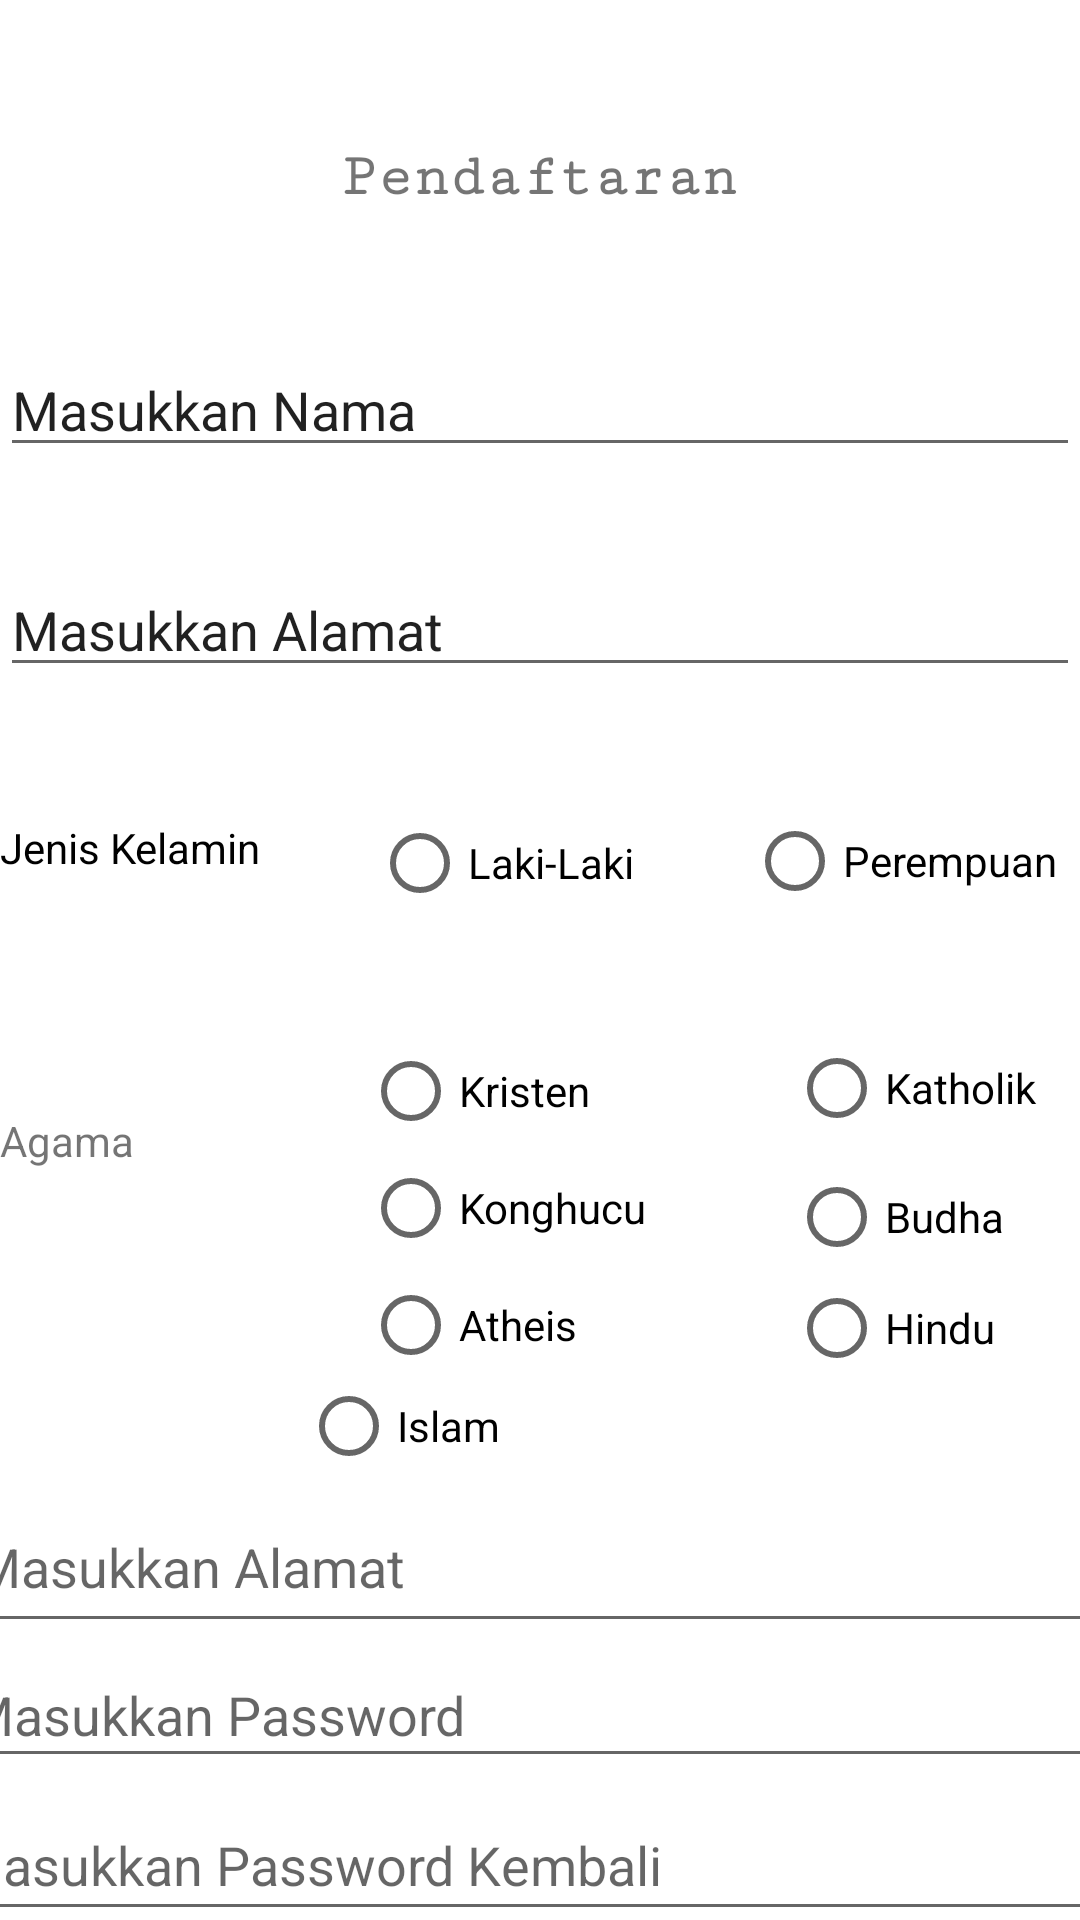

Reconstruct the res/layout file that produces this screen, plus the resources it refers to.
<!-- AndroidManifest.xml: application theme Theme.MyExercisePAM -->
<!-- res/layout/activity_pendaftaran.xml -->
<?xml version="1.0" encoding="utf-8"?>
<androidx.constraintlayout.widget.ConstraintLayout
    xmlns:android="http://schemas.android.com/apk/res/android"
    xmlns:app="http://schemas.android.com/apk/res-auto"
    xmlns:tools="http://schemas.android.com/tools"
    android:layout_width="match_parent"
    android:background="@color/white"
    android:layout_height="match_parent">

    <TextView
        android:id="@+id/tvpndftrn"
        android:layout_width="wrap_content"
        android:layout_height="wrap_content"
        android:layout_marginTop="48dp"
        android:fontFamily="serif-monospace"
        android:textStyle="bold"
        android:textSize="20dp"
        android:text="@string/pndftrn"
        app:layout_constraintEnd_toEndOf="parent"
        app:layout_constraintHorizontal_bias="0.498"
        app:layout_constraintStart_toStartOf="parent"
        app:layout_constraintTop_toTopOf="parent" />

    <com.google.android.material.textfield.TextInputEditText
        android:id="@+id/edmsknnama"
        android:layout_width="match_parent"
        android:layout_height="wrap_content"
        android:layout_marginTop="44dp"
        android:text="@string/msknnama"
        app:layout_constraintStart_toStartOf="parent"
        app:layout_constraintTop_toBottomOf="@+id/tvpndftrn" />

    <com.google.android.material.textfield.TextInputEditText
        android:id="@+id/textInputEditText2"
        android:layout_width="match_parent"
        android:layout_height="wrap_content"
        android:layout_marginTop="32dp"
        android:text="@string/msknalmt"
        app:layout_constraintEnd_toEndOf="parent"
        app:layout_constraintHorizontal_bias="0.0"
        app:layout_constraintStart_toStartOf="parent"
        app:layout_constraintTop_toBottomOf="@+id/edmsknnama" />

    <RadioButton
        android:id="@+id/lk"
        android:layout_width="109dp"
        android:layout_height="29dp"
        android:layout_marginStart="20dp"
        android:layout_marginTop="44dp"
        android:text="@string/Rlk"
        app:layout_constraintStart_toEndOf="@+id/jnsklmn"
        app:layout_constraintTop_toBottomOf="@+id/textInputEditText2" />

    <TextView
        android:id="@+id/jnsklmn"
        android:layout_width="104dp"
        android:layout_height="30dp"
        android:layout_marginTop="44dp"
        android:text="@string/tjenisklmn"
        android:textColor="@color/black"
        app:layout_constraintStart_toStartOf="parent"
        app:layout_constraintTop_toBottomOf="@+id/textInputEditText2" />

    <RadioButton
        android:id="@+id/pr"
        android:layout_width="112dp"
        android:layout_height="28dp"
        android:layout_marginStart="16dp"
        android:layout_marginTop="44dp"
        android:text="@string/Rpr"
        app:layout_constraintStart_toEndOf="@+id/lk"
        app:layout_constraintTop_toBottomOf="@+id/textInputEditText2" />

    <RadioButton
        android:id="@+id/radioButton3"
        android:layout_width="110dp"
        android:layout_height="27dp"
        android:layout_marginStart="20dp"
        android:layout_marginTop="12dp"
        android:text="@string/Konghucu"
        app:layout_constraintStart_toEndOf="@+id/textView3"
        app:layout_constraintTop_toBottomOf="@+id/radioButton4" />

    <RadioButton
        android:id="@+id/radioButton9"
        android:layout_width="110dp"
        android:layout_height="27dp"
        android:layout_marginStart="20dp"
        android:layout_marginTop="12dp"
        android:text="@string/Atheis"
        app:layout_constraintStart_toEndOf="@+id/textView3"
        app:layout_constraintTop_toBottomOf="@+id/radioButton3" />

    <RadioButton
        android:id="@+id/radioButton6"
        android:layout_width="110dp"
        android:layout_height="27dp"
        android:layout_marginStart="32dp"
        android:layout_marginTop="16dp"
        android:text="@string/Budha"
        app:layout_constraintEnd_toEndOf="parent"
        app:layout_constraintHorizontal_bias="0.0"
        app:layout_constraintStart_toEndOf="@+id/radioButton3"
        app:layout_constraintTop_toBottomOf="@+id/radioButton7" />

    <RadioButton
        android:id="@+id/radioButton8"
        android:layout_width="106dp"
        android:layout_height="23dp"
        android:layout_marginStart="32dp"
        android:layout_marginTop="12dp"
        android:text="@string/Hindu"
        app:layout_constraintEnd_toEndOf="parent"
        app:layout_constraintHorizontal_bias="0.0"
        app:layout_constraintStart_toEndOf="@+id/radioButton9"
        app:layout_constraintTop_toBottomOf="@+id/radioButton6" />

    <RadioButton
        android:id="@+id/radioButton7"
        android:layout_width="110dp"
        android:layout_height="27dp"
        android:layout_marginStart="32dp"
        android:layout_marginTop="48dp"
        android:text="@string/Katholik"
        app:layout_constraintEnd_toEndOf="parent"
        app:layout_constraintHorizontal_bias="0.0"
        app:layout_constraintStart_toEndOf="@+id/radioButton4"
        app:layout_constraintTop_toBottomOf="@+id/pr" />

    <RadioButton
        android:id="@+id/radioButton4"
        android:layout_width="110dp"
        android:layout_height="27dp"
        android:layout_marginStart="20dp"
        android:layout_marginTop="48dp"
        android:text="@string/Kristen"
        app:layout_constraintStart_toEndOf="@+id/textView3"
        app:layout_constraintTop_toBottomOf="@+id/lk" />

    <TextView
        android:id="@+id/textView3"
        android:layout_width="101dp"
        android:layout_height="26dp"
        android:text="@string/tagama"
        app:layout_constraintBottom_toBottomOf="parent"
        app:layout_constraintStart_toStartOf="parent"
        app:layout_constraintTop_toBottomOf="@+id/jnsklmn"
        app:layout_constraintVertical_bias="0.218" />

    <RadioButton
        android:id="@+id/radioButton11"
        android:layout_width="110dp"
        android:layout_height="29dp"
        android:text="@string/Islam"
        app:layout_constraintBottom_toBottomOf="parent"
        app:layout_constraintEnd_toEndOf="parent"
        app:layout_constraintHorizontal_bias="0.401"
        app:layout_constraintStart_toStartOf="parent"
        app:layout_constraintTop_toBottomOf="@+id/radioButton9"
        app:layout_constraintVertical_bias="0.037" />

    <EditText
        android:id="@+id/editTextTextEmailAddress2"
        android:layout_width="389dp"
        android:layout_height="54dp"
        android:layout_marginTop="4dp"
        android:ems="10"
        android:hint="@string/msknalmt"
        android:inputType="textEmailAddress"
        app:layout_constraintEnd_toEndOf="parent"
        app:layout_constraintHorizontal_bias="0.454"
        app:layout_constraintStart_toStartOf="parent"
        app:layout_constraintTop_toBottomOf="@+id/radioButton11" />

    <EditText
        android:id="@+id/editTextTextPassword"
        android:layout_width="391dp"
        android:layout_height="45dp"
        android:ems="10"
        android:inputType="textPassword"
        android:hint="@string/edmasknpwd"
        app:layout_constraintBottom_toBottomOf="parent"
        app:layout_constraintEnd_toEndOf="parent"
        app:layout_constraintStart_toStartOf="parent"
        app:layout_constraintTop_toBottomOf="@+id/editTextTextEmailAddress2"
        app:layout_constraintVertical_bias="0.0" />

    <EditText
        android:id="@+id/editTextTextPassword2"
        android:layout_width="398dp"
        android:layout_height="47dp"
        android:layout_marginTop="4dp"
        android:ems="10"
        android:inputType="textPassword"
        android:hint="@string/erepass"
        app:layout_constraintEnd_toEndOf="parent"
        app:layout_constraintStart_toStartOf="parent"
        app:layout_constraintTop_toBottomOf="@+id/editTextTextPassword" />

    <Button
        android:id="@+id/button"
        android:layout_width="wrap_content"
        android:layout_height="wrap_content"
        android:layout_marginTop="12dp"
        android:layout_marginEnd="156dp"
        android:text="@string/edCancel"
        app:layout_constraintBottom_toBottomOf="parent"
        app:layout_constraintEnd_toStartOf="@+id/button2"
        app:layout_constraintHorizontal_bias="1.0"
        app:layout_constraintStart_toStartOf="parent"
        app:layout_constraintTop_toBottomOf="@+id/editTextTextPassword2"
        app:layout_constraintVertical_bias="0.0" />

    <Button
        android:id="@+id/button2"
        android:layout_width="wrap_content"
        android:layout_height="wrap_content"
        android:layout_marginTop="12dp"
        android:layout_marginEnd="36dp"
        android:text="@string/edDaftar"
        app:layout_constraintBottom_toBottomOf="parent"
        app:layout_constraintEnd_toEndOf="parent"
        app:layout_constraintTop_toBottomOf="@+id/editTextTextPassword2"
        app:layout_constraintVertical_bias="0.0" />

</androidx.constraintlayout.widget.ConstraintLayout>
<!-- resources referenced by this layout -->
<resources>
  <string name="Atheis">Atheis</string>
  <string name="Budha">Budha</string>
  <string name="Hindu">Hindu</string>
  <string name="Islam">Islam</string>
  <string name="Katholik">Katholik</string>
  <string name="Konghucu">Konghucu</string>
  <string name="Kristen">Kristen</string>
  <string name="Rlk">Laki-Laki</string>
  <string name="Rpr">Perempuan</string>
  <string name="edCancel">Cancel</string>
  <string name="edDaftar">Daftar</string>
  <string name="edmasknpwd">Masukkan Password</string>
  <string name="erepass">Masukkan Password Kembali</string>
  <string name="msknalmt">Masukkan Alamat</string>
  <string name="msknnama">Masukkan Nama</string>
  <string name="pndftrn">Pendaftaran</string>
  <string name="tagama">Agama</string>
  <string name="tjenisklmn">Jenis Kelamin</string>
  <style name="Theme.MyExercisePAM" parent="Theme.MaterialComponents.DayNight.DarkActionBar">
          
          <item name="colorPrimary">@color/purple_500</item>
          <item name="colorPrimaryVariant">@color/purple_700</item>
          <item name="colorOnPrimary">@color/white</item>
          
          <item name="colorSecondary">@color/teal_200</item>
          <item name="colorSecondaryVariant">@color/teal_700</item>
          <item name="colorOnSecondary">@color/black</item>
          
          <item name="android:statusBarColor" tools:targetApi="l">?attr/colorPrimaryVariant</item>
          
      </style>
  <!-- not gathered from this repository: default colours our renderer supplied (Android Studio template values) -->
  <color name="purple_500">#FF6200EE</color>
  <color name="purple_700">#FF3700B3</color>
  <color name="teal_200">#FF03DAC5</color>
  <color name="teal_700">#FF018786</color>
  <color name="black">#FF000000</color>
  <color name="white">#FFFFFFFF</color>
</resources>
